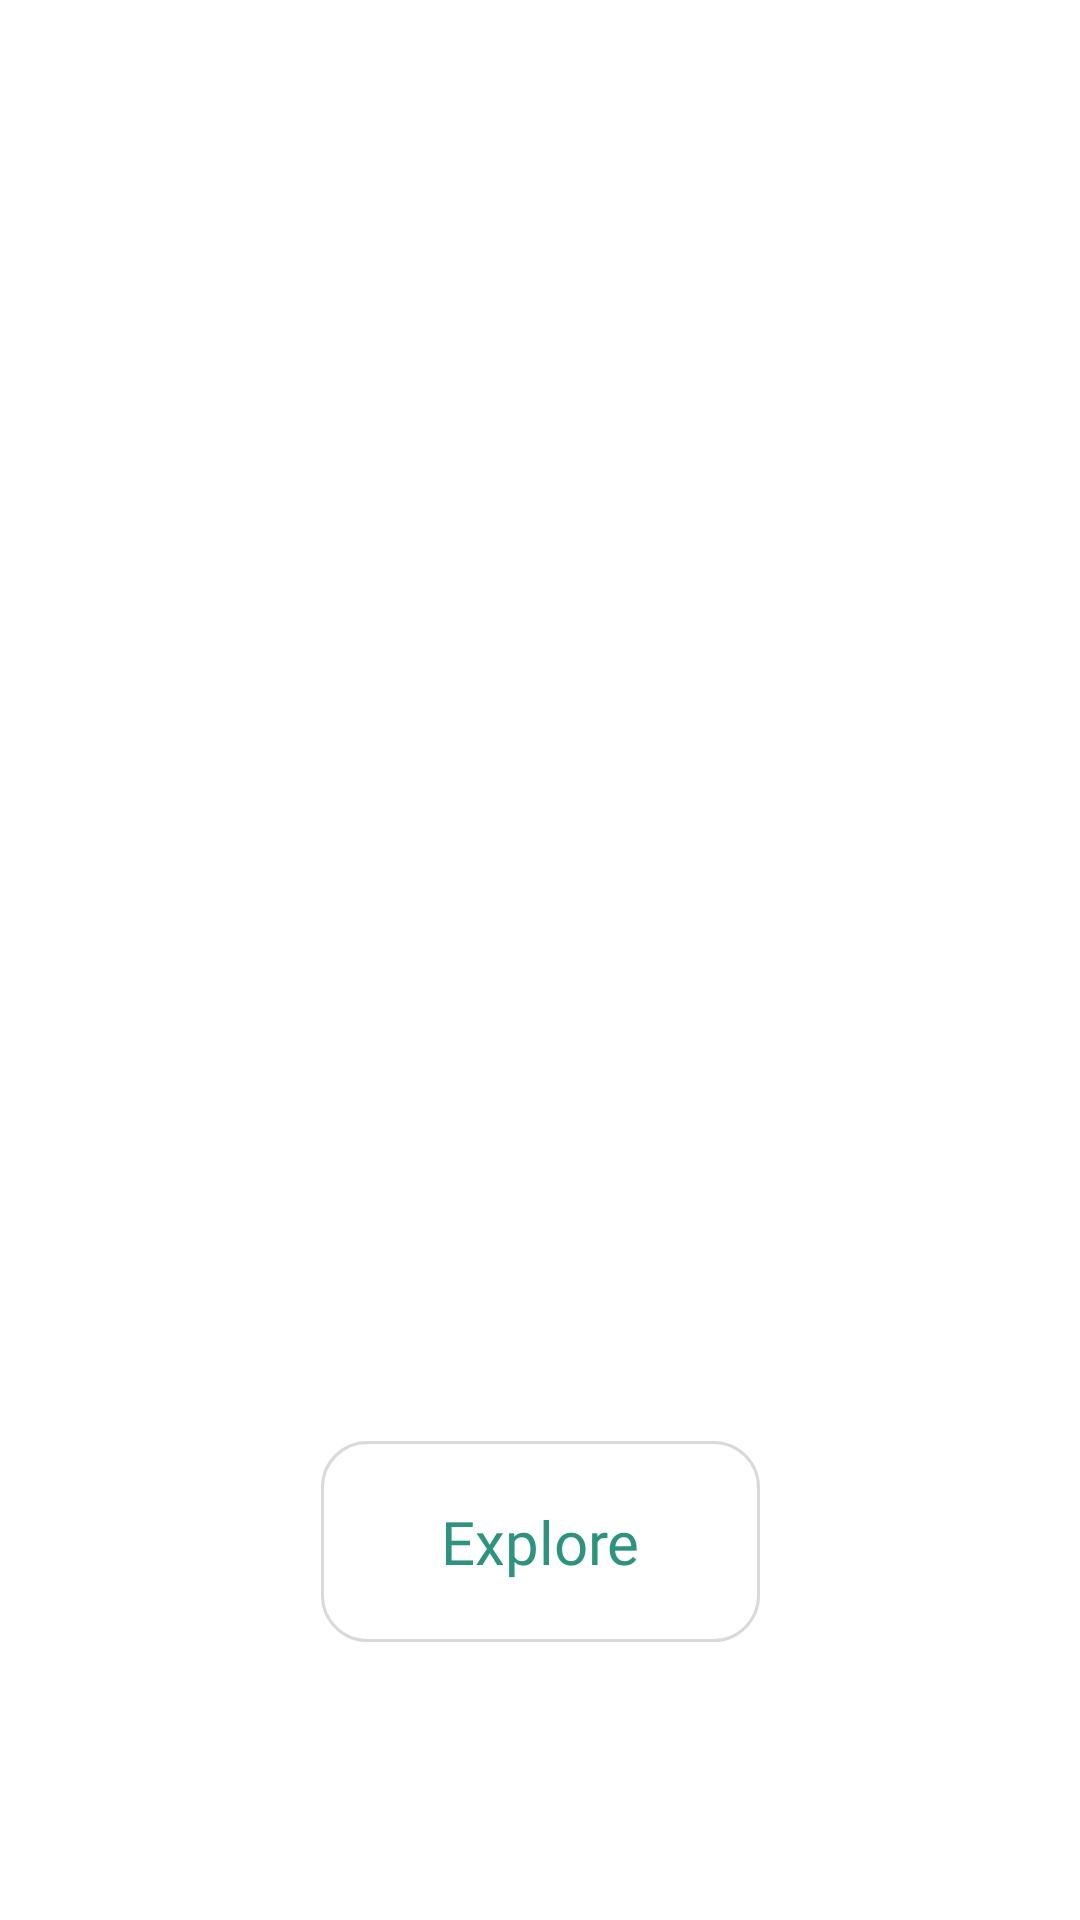

Here is an Android app screen rendered from its layout file. Give the layout XML and the strings, colors and styles it references.
<!-- AndroidManifest.xml: application theme Theme.WallMount -->
<!-- res/layout/fragment_welcome.xml -->
<?xml version="1.0" encoding="utf-8"?>
<androidx.constraintlayout.widget.ConstraintLayout xmlns:android="http://schemas.android.com/apk/res/android"
    xmlns:tools="http://schemas.android.com/tools"
    android:layout_width="match_parent"
    android:layout_height="match_parent"
    xmlns:app="http://schemas.android.com/apk/res-auto"
    tools:context=".controller.fragment.welcome.WelcomeFragment">


    <ImageView
        android:id="@+id/main_layout"
        android:layout_width="match_parent"
        android:layout_height="match_parent"
        android:scaleType="fitXY"
        tools:layout_editor_absoluteX="0dp"
        tools:layout_editor_absoluteY="0dp" />

    <TextView
        android:layout_width="wrap_content"
        android:layout_height="wrap_content"
        android:layout_gravity="center"
        app:layout_constraintTop_toTopOf="parent"
        app:layout_constraintStart_toStartOf="parent"
        app:layout_constraintEnd_toEndOf="parent"
        app:layout_constraintBottom_toBottomOf="parent"
        android:text=""
        android:textColor="@color/white"
        android:textSize="50sp"
        android:textAlignment="center"
        android:fontFamily="@font/opebsans_bold"
        android:id="@+id/welcome_name"
        />

    <TextView
        android:layout_width="wrap_content"
        android:layout_height="wrap_content"
        android:text=""
        android:textColor="@color/white"
        app:layout_constraintTop_toBottomOf="@id/welcome_name"
        app:layout_constraintStart_toStartOf="parent"
        app:layout_constraintEnd_toEndOf="parent"
        android:layout_marginTop="50dp"
        android:textSize="20sp"
        android:fontFamily="@font/opebsans_semibold"
        android:id="@+id/welcome_message"
        />

    <TextView
        android:layout_width="wrap_content"
        android:layout_height="wrap_content"
        app:layout_constraintTop_toBottomOf="@id/welcome_message"
        android:id="@+id/explore"
        android:background="@drawable/round_background"
        android:text="Explore"
        android:paddingTop="20dp"
        android:paddingBottom="20dp"
        android:paddingRight="40dp"
        android:paddingLeft="40dp"
        android:layout_marginTop="50dp"
        android:textSize="20sp"
        android:fontFamily="@font/opebsans_bold"
        app:layout_constraintStart_toStartOf="parent"
        app:layout_constraintEnd_toEndOf="parent"
        android:textColor="@color/text_green"
        />
    

</androidx.constraintlayout.widget.ConstraintLayout>
<!-- resources referenced by this layout -->
<resources>
  <color name="text_green">#2d927e</color>
  <color name="white">#FFFFFFFF</color>
  <!-- drawable round_background (drawable) -->
  <?xml version="1.0" encoding="UTF-8"?>
  <shape xmlns:android="http://schemas.android.com/apk/res/android"
      android:shape="rectangle">
      <stroke
          android:width="1dp"
          android:color="#26000000" />
      <solid android:color="#FFFFFF" />
      <corners android:radius="15dp"/>
  </shape>
  <style name="Theme.WallMount" parent="Theme.MaterialComponents.DayNight.NoActionBar">
  
          
  
          <item name="colorPrimary">@color/white</item>
          <item name="colorPrimaryVariant">@color/black</item>
          <item name="colorOnPrimary">@color/white</item>
  
          
          <item name="colorSecondary">@color/teal_200</item>
          <item name="colorSecondaryVariant">@color/teal_700</item>
          <item name="colorOnSecondary">@color/black</item>
          
          <item name="android:statusBarColor">?attr/colorPrimaryVariant</item>
          
      </style>
  <color name="black">#000000</color>
  <color name="teal_200">#FF03DAC5</color>
  <color name="teal_700">#FF018786</color>
</resources>
